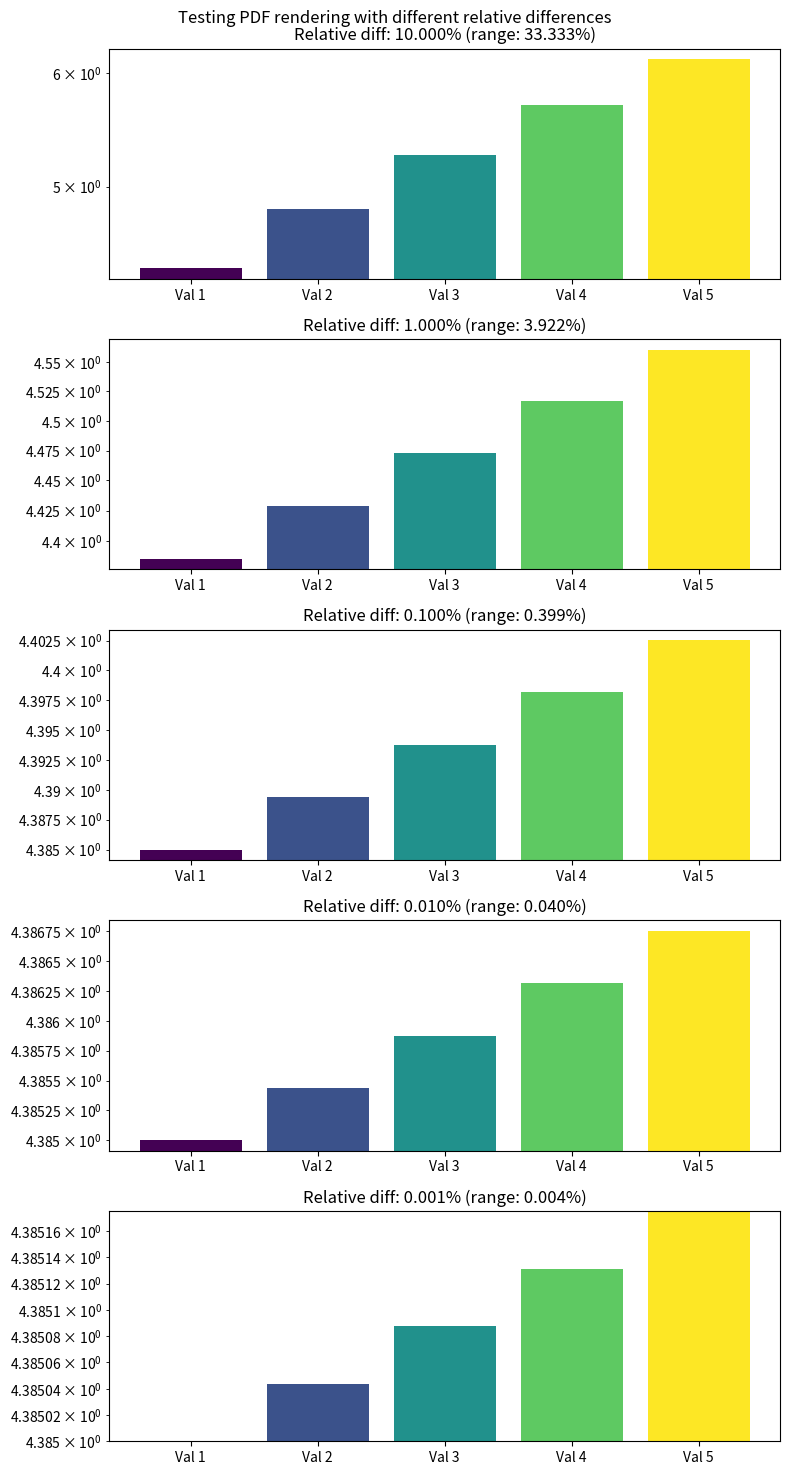

This figure's Python source:
import matplotlib.pyplot as plt
import numpy as np
from matplotlib.backends.backend_pdf import PdfPages

# Test different relative differences
differences = [0.1, 0.01, 0.001, 0.0001, 0.00001]  # 10% down to 0.001%
n_tests = len(differences)

# Create a plot for each difference scale
fig, axes = plt.subplots(n_tests, 1, figsize=(8, 3*n_tests))
fig.suptitle('Testing PDF rendering with different relative differences')

for ax, diff in zip(axes, differences):
    # Create data with specified relative difference
    base = 4.385  # Similar to original data
    values = [base + i*base*diff for i in range(5)]
    labels = [f"Val {i+1}" for i in range(5)]
    
    # Calculate relative range as percentage
    rel_range = (max(values) - min(values)) / np.mean(values) * 100
    
    # Create bar plot
    ax.bar(labels, values, color=plt.cm.viridis(np.linspace(0, 1, 5)))
    ax.set_yscale('log')
    
    # Print and display information
    trans = ax.transData.get_matrix()
    max_trans = np.max(np.abs(trans))
    title = f'Relative diff: {diff*100:.3f}% (range: {rel_range:.3f}%)'
    ax.set_title(title)
    print(f"\n{title}")
    print(f"Values: {values}")
    print(f"Transform matrix:\n{trans}")
    
    # Try both with and without explicit limits
    if diff == differences[-1]:  # For smallest difference, create two versions
        ax.set_ylim(min(values), max(values))
        print("Set explicit limits for smallest difference")

plt.tight_layout()

# Save with different settings
plt.savefig('differences_test_default.pdf')
plt.savefig('differences_test.png')

# Create a version with different figure sizes
with PdfPages('differences_test_sizes.pdf') as pdf:
    # Original size
    plt.savefig(pdf, format='pdf')
    
    # Double size
    fig.set_size_inches(16, 6*n_tests)
    plt.savefig(pdf, format='pdf')
    
    # Original size but higher DPI
    fig.set_size_inches(8, 3*n_tests)
    plt.savefig(pdf, format='pdf', dpi=600)

print("\nFiles saved as differences_test_default.pdf, differences_test.png, and differences_test_sizes.pdf")
plt.show()
